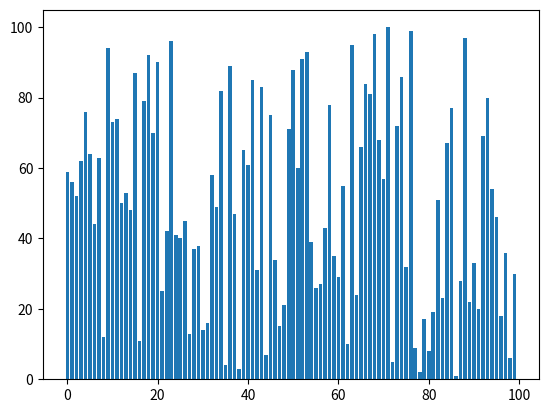

This figure's Python source:
from matplotlib.animation import FuncAnimation
import matplotlib.pyplot as plt
import random

VALUE_MAX = 1000
VALUE_MIN = 1
SAMPLE_SIZE = 100

# [redacted]

# NOTE: Ik heb jullie functie herschreven met een List Comprehension https://www.w3schools.com/python/python_lists_comprehension.asp
# data = [random.randrange(VALUE_MIN, VALUE_MAX, 1) for i in range(SAMPLE_SIZE)]
# NOTE: Als alternatief zou je ook een lijst van maken met oplopende nummers en die door elkaar zetten

data = [i for i in range(1, SAMPLE_SIZE + 1)]
random.shuffle(data)
def swapnumbers(list):
    for index in range(len(list) - 1):
        if list[index] > list[index + 1]:
            list[index], list[index + 1] = list[index + 1], list[index]
    return list
def ordercheck(list):
    for index in range(len(list) - 1):
        if list[index] > list[index + 1]:
            return False
    return True
def bubblesort(list):
    while not ordercheck(list):
        swapnumbers(list)
        yield list  # NOTE: Dit is eigenlijk een

# NOTE: De uitkomst van Yield stoppen we nu steeds in
generator = bubblesort(data)
# NOTE: Dit geeft ons een 'figuur' met 'assen' waar we onze balkjes in kunnen plaatsen
fig, ax = plt.subplots()
# NOTE: Dit geeft ons balken, over de x-as telt het het aantal elementen over de y as komen de waardes uit de lijst
rects = ax.bar(range(len(data)), data)
# NOTE: Dit gebruiken we om een teller bij te houden die we in de visualisatie kunnen tonen
text = ax.text(0.01, 0.95, "", transform=ax.transAxes)
iteration = [0]
# NOTE: Deze functie gaan we gebruiken om stapsgewijs te animeren

def animate(A, rects, iteration):
    for rect, val in zip(rects, A):
        rect.set_height(val)
    iteration[0] += 1
    text.set_text("iterations : {}".format(iteration[0]))
# NOTE: We geven ons figuur mee, verwijzen naar de animatiefunctie, als argumenten moeten de balken en de teller mee, de 'yield'-waarde van de sort functie zijn de stappen/frames van de sortering, interval staat hoog zodat het goed te volgen is, 1 keer animeren is voldoende
anim = FuncAnimation(
    fig,
    func=animate,
    fargs=(rects, iteration),
    frames=generator,
    interval=200,
    repeat=False,
)
# NOTE: we tonen ons figuur, je kan ook de animatie opslaan met anim.save()
plt.show()